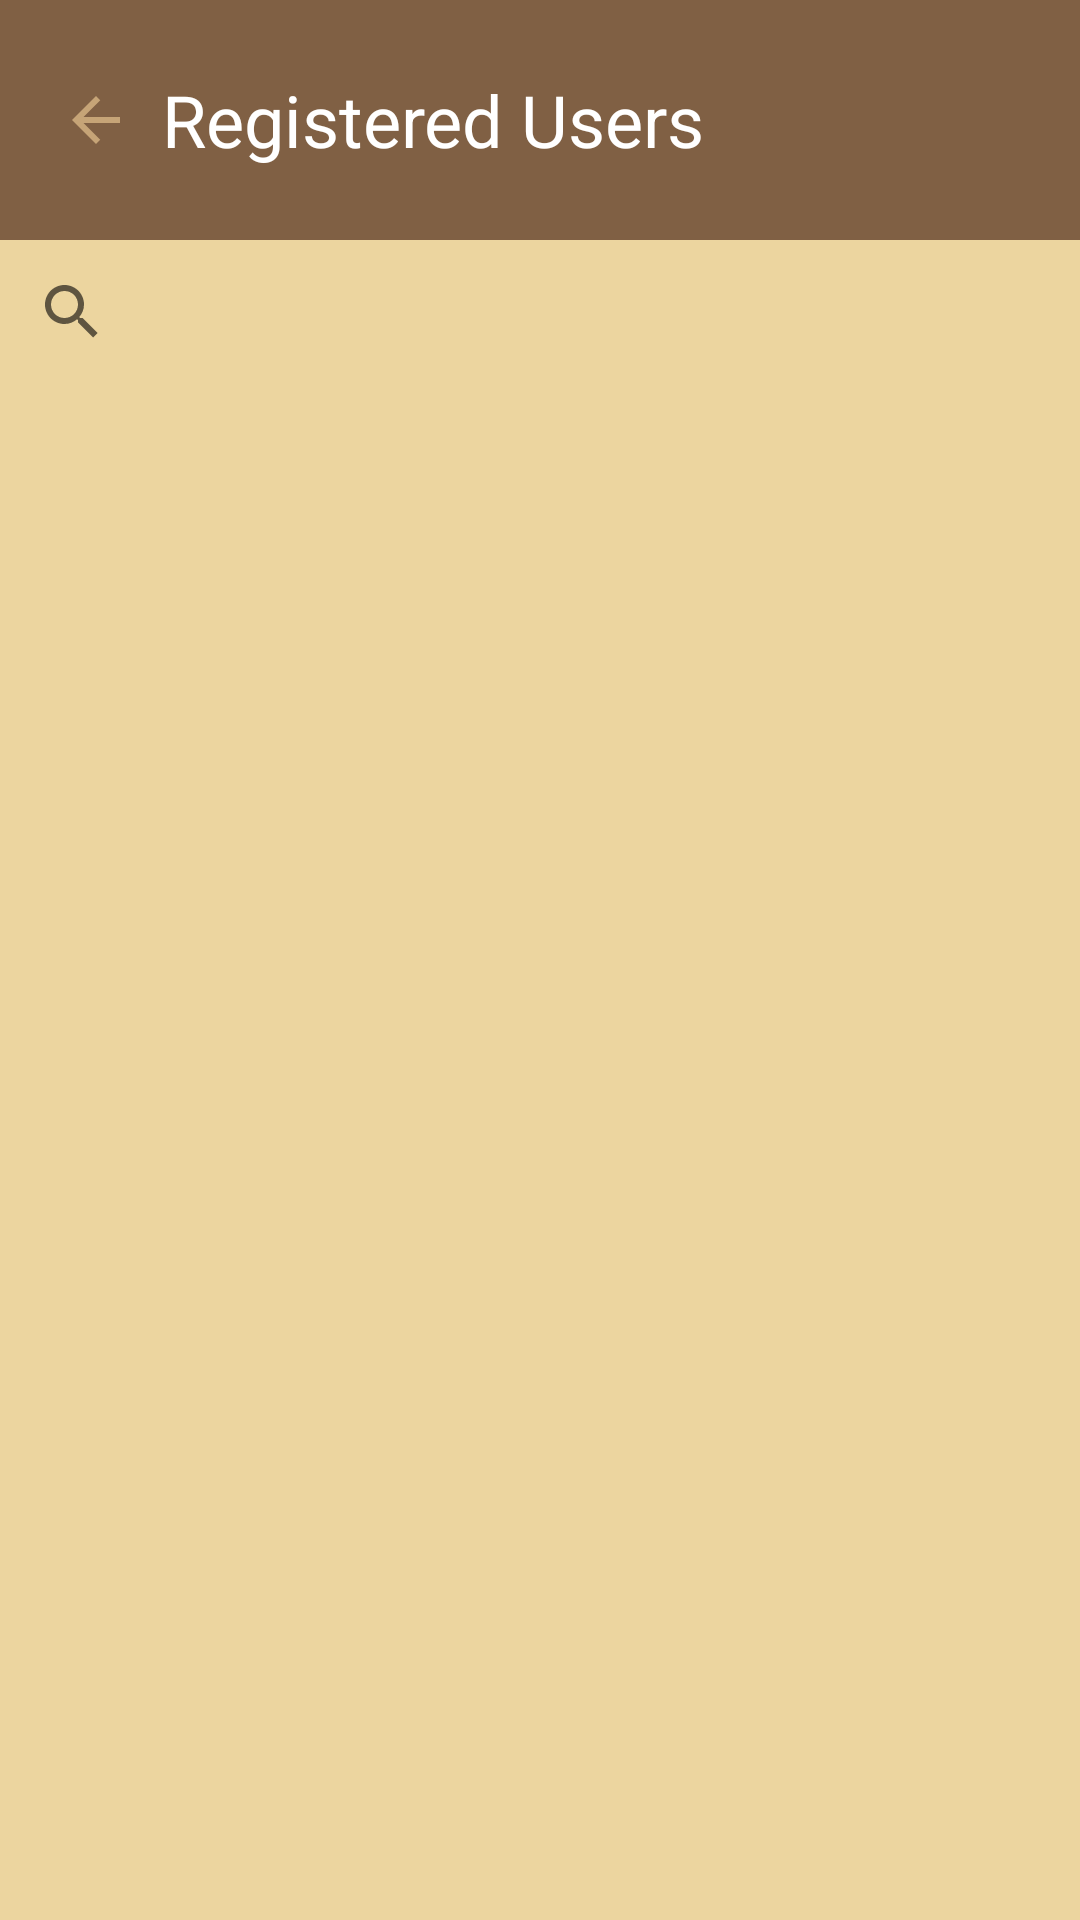

The Android layout XML behind this screen, and the referenced resources:
<!-- AndroidManifest.xml: application theme Theme.KOMASAParcelTracker -->
<!-- res/layout/activity_users.xml -->
<?xml version="1.0" encoding="utf-8"?>
<androidx.constraintlayout.widget.ConstraintLayout
    xmlns:android="http://schemas.android.com/apk/res/android"
    xmlns:app="http://schemas.android.com/apk/res-auto"
    xmlns:tools="http://schemas.android.com/tools"
    android:layout_width="match_parent"
    android:layout_height="match_parent"
    android:background="@color/cream"
    tools:context=".UsersActivity">

    
    <LinearLayout
        android:id="@+id/headerLayout"
        android:layout_width="match_parent"
        android:layout_height="80dp"
        android:orientation="horizontal"
        android:padding="10dp"
        android:gravity="center_vertical"
        android:background="@color/natural"
        app:layout_constraintTop_toTopOf="parent">

        
        <ImageButton
            android:id="@+id/backButton"
            android:layout_width="wrap_content"
            android:layout_height="wrap_content"
            android:background="@android:color/transparent"
            android:contentDescription="Back"
            android:onClick="onBackButtonClick"
            android:padding="10dp"
            android:src="@drawable/baseline_arrow_back_24"
            tools:ignore="TouchTargetSizeCheck" />

        
        <TextView
            android:layout_width="wrap_content"
            android:layout_height="wrap_content"
            android:text="Registered Users"
            android:textAlignment="center"
            android:textColor="@color/white"
            android:textSize="24sp" />

    </LinearLayout>

    
    <androidx.appcompat.widget.SearchView
        android:id="@+id/searchView"
        android:layout_width="0dp"
        android:layout_height="wrap_content"
        android:iconifiedByDefault="true"
        android:queryHint="Search by Name, ID Number or Phone Number"
        app:layout_constraintStart_toStartOf="parent"
        app:layout_constraintEnd_toEndOf="parent"
        app:layout_constraintTop_toBottomOf="@id/headerLayout"/>

    
    <androidx.recyclerview.widget.RecyclerView
        android:id="@+id/recyclerView"
        android:layout_width="0dp"
        android:layout_height="0dp"
        app:layout_constraintTop_toBottomOf="@id/searchView"
        app:layout_constraintBottom_toBottomOf="parent"
        app:layout_constraintStart_toStartOf="parent"
        app:layout_constraintEnd_toEndOf="parent" />

</androidx.constraintlayout.widget.ConstraintLayout>
<!-- resources referenced by this layout -->
<resources>
  <color name="cream">#ECD59F</color>
  <color name="natural">#806044</color>
  <color name="white">#FFFFFFFF</color>
  <!-- drawable baseline_arrow_back_24 (drawable) -->
  <vector android:autoMirrored="true" android:height="24dp"
      android:tint="#C6A477" android:viewportHeight="24"
      android:viewportWidth="24" android:width="24dp" xmlns:android="http://schemas.android.com/apk/res/android">
      <path android:fillColor="@android:color/white" android:pathData="M20,11H7.83l5.59,-5.59L12,4l-8,8 8,8 1.41,-1.41L7.83,13H20v-2z"/>
  </vector>
  <style name="Theme.KOMASAParcelTracker" parent="Base.Theme.KOMASAParcelTracker" />
  <style name="Base.Theme.KOMASAParcelTracker" parent="Theme.MaterialComponents.DayNight.NoActionBar">
          
          <item name="colorPrimary">@color/brown</item>
          <item name="colorPrimaryVariant">@color/cream</item>
          <item name="colorOnPrimary">@color/lightblue</item>
          
          <item name="colorSecondary">@color/brown</item>
          <item name="colorSecondaryVariant">@color/cream</item>
          <item name="colorOnSecondary">@color/lightblue</item>
          
          <item name="android:statusBarColor">?attr/colorPrimaryVariant</item>
  
      </style>
  <color name="brown">#C6A477</color>
  <color name="lightblue">#8DCFEC</color>
</resources>
